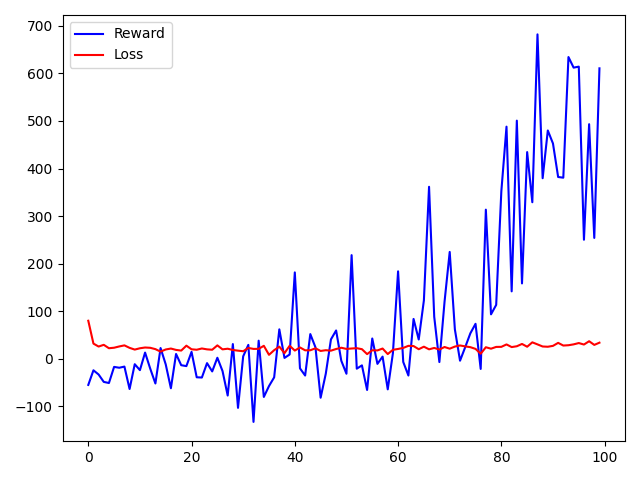

Values plotted in this chart, from the file beside it:
, Reward, Loss
0, -55.22, 79.74
1, -24.46, 31.68
2, -33.33, 25.49
3, -48.88, 29.11
4, -51.22, 21.96
5, -17.32, 23
6, -19.09, 25.71
7, -16.67, 27.96
8, -63.82, 22.73
9, -11.66, 19.1
10, -24.14, 21.88
11, 12.78, 23.46
12, -21.05, 22.85
13, -52.22, 20.05
14, 22.36, 14.79
15, -12.09, 19.33
16, -62.26, 21.28
17, 9.848, 18.43
18, -13.74, 17
19, -15.66, 27.33
20, 14.29, 19.71
21, -39.16, 18.78
22, -39.68, 21.43
23, -9.396, 19.57
24, -26.83, 18.78
25, 1.911, 27.96
26, -26.05, 19.58
27, -77.53, 20.93
28, 30.72, 18.27
29, -103.5, 16.84
30, 4.895, 15.65
31, 29.03, 22.52
32, -133, 20.51
33, 37.82, 20.63
34, -80.52, 27.05
35, -57.66, 8.08
36, -39.31, 17.81
37, 61.65, 25.26
38, 1.566, 11.58
39, 8.772, 27.08
40, 181.5, 17.04
41, -20.38, 23.58
42, -35.48, 17.57
43, 51.72, 17.68
44, 23.84, 21.78
45, -82.14, 16.22
46, -31.6, 17.78
47, 40.56, 16.84
48, 59.32, 20.33
49, -4.29, 23
50, -31.74, 20.52
51, 217.8, 21.37
52, -21.05, 22.05
53, -14.11, 19.94
54, -65.8, 9.59
55, 42.39, 17.67
56, -10.96, 17.32
57, 4.317, 21.3
58, -64.53, 9.686
59, 11.48, 18.63
... 40 more rows
